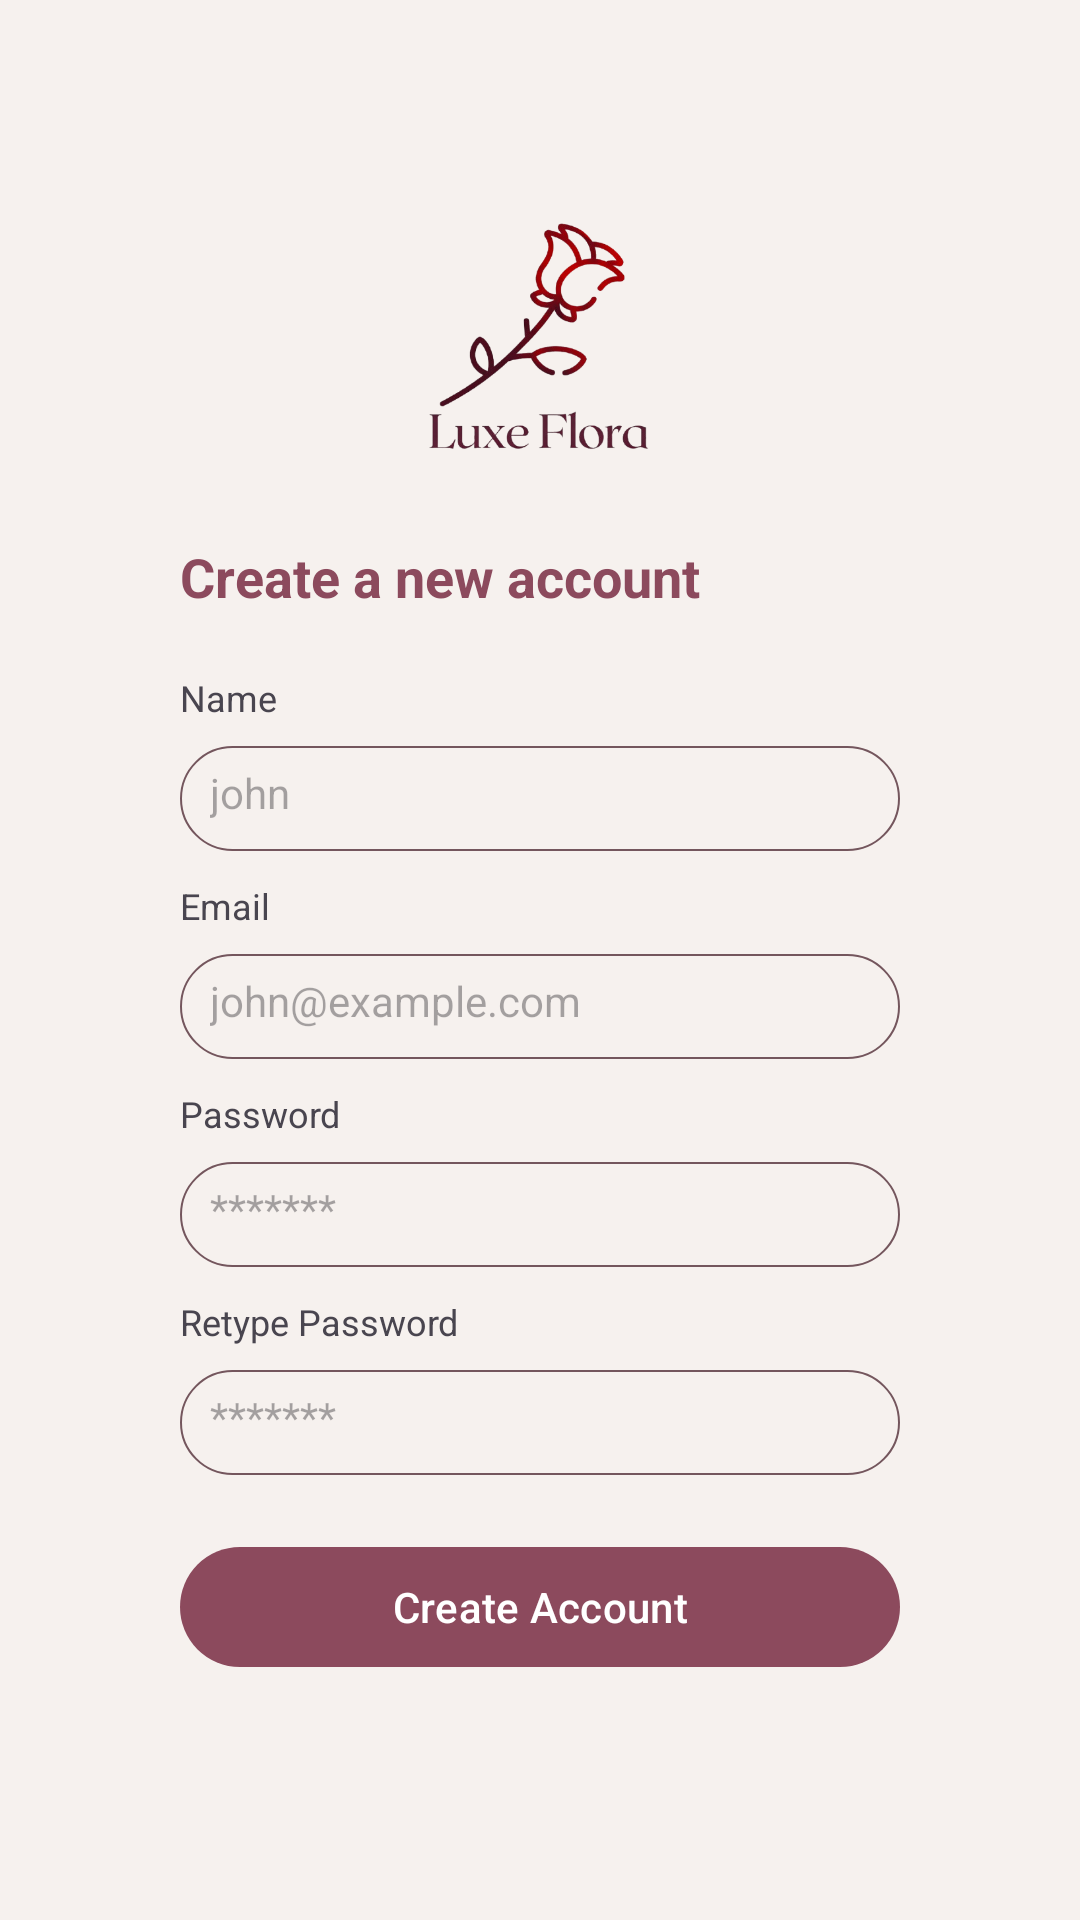

Produce the Android XML layout that renders to this screen, including the resource entries it uses.
<!-- AndroidManifest.xml: application theme Theme.LuxeFlora -->
<!-- res/layout/activity_sign_up.xml -->
<?xml version="1.0" encoding="utf-8"?>
<FrameLayout xmlns:android="http://schemas.android.com/apk/res/android"
    xmlns:app="http://schemas.android.com/apk/res-auto"
    xmlns:tools="http://schemas.android.com/tools"
    android:layout_width="match_parent"
    android:layout_height="match_parent"
    android:background="#F6F1EE"
    tools:context=".activity.SignUpActivity">

    















    


        <LinearLayout
            android:layout_width="match_parent"
            android:layout_height="wrap_content"
            android:orientation="vertical"
            android:layout_gravity="center"
            android:padding="30dp"
            android:layout_margin="30dp"
            android:background="@drawable/login_card_bg"
            android:elevation="8dp">

            <ImageView
                android:layout_width="110dp"
                android:layout_height="110dp"
                android:src="@drawable/app_logo"
                android:layout_gravity="center"/>

            <TextView
                android:layout_width="wrap_content"
                android:layout_height="wrap_content"
                android:text="@string/signup_title"
                android:textSize="18sp"
                android:textStyle="bold"
                android:layout_gravity="start"
                android:layout_marginTop="10dp"
                android:textColor="@color/md_theme_primary"/>

            
            <TextView
                android:layout_width="match_parent"
                android:layout_height="wrap_content"
                android:text="Name"
                android:textSize="12sp"
                android:layout_marginTop="20dp"/>

            <EditText
                android:id="@+id/signup_input_name"
                android:layout_width="match_parent"
                android:layout_height="35dp"
                android:layout_marginTop="8dp"
                android:background="@drawable/custom_input_search"
                android:padding="10dp"
                android:textSize="14sp"
                android:hint="john"/>

            
            <TextView
                android:layout_width="match_parent"
                android:layout_height="wrap_content"
                android:text="Email"
                android:textSize="12sp"
                android:layout_marginTop="10dp"/>

            <EditText
                android:id="@+id/signup_input_email"
                android:layout_width="match_parent"
                android:layout_height="35dp"
                android:layout_marginTop="8dp"
                android:background="@drawable/custom_input_search"
                android:padding="10dp"
                android:textSize="14sp"
                android:hint="john@example.com"
                android:inputType="textEmailAddress"/>

            
            <TextView
                android:layout_width="match_parent"
                android:layout_height="wrap_content"
                android:text="Password"
                android:textSize="12sp"
                android:layout_marginTop="10dp"/>

            <EditText
                android:id="@+id/signup_input_password"
                android:layout_width="match_parent"
                android:layout_height="35dp"
                android:layout_marginTop="8dp"
                android:background="@drawable/custom_input_search"
                android:padding="10dp"
                android:textSize="14sp"
                android:hint="*******"
                android:inputType="textPassword"/>

            
            <TextView
                android:layout_width="match_parent"
                android:layout_height="wrap_content"
                android:text="Retype Password"
                android:textSize="12sp"
                android:layout_marginTop="10dp"/>

            <EditText
                android:id="@+id/signup_input_retype_password"
                android:layout_width="match_parent"
                android:layout_height="35dp"
                android:layout_marginTop="8dp"
                android:textSize="14sp"
                android:background="@drawable/custom_input_search"
                android:padding="10dp"
                android:hint="*******"
                android:inputType="textPassword"/>

            <com.google.android.material.button.MaterialButton
                android:id="@+id/signup_btn_signup"
                android:layout_width="match_parent"
                android:layout_height="wrap_content"
                android:text="@string/text_sign_up"
                android:layout_marginTop="20dp"/>


            <LinearLayout
                android:layout_width="match_parent"
                android:layout_height="wrap_content"
                android:orientation="horizontal"
                android:layout_marginTop="10dp"
                android:layout_marginBottom="15dp">

                <TextView
                    android:layout_width="wrap_content"
                    android:layout_height="wrap_content"
                    android:text="@string/text_sign_in_message"
                    android:textSize="14sp"
                    android:layout_gravity="start"
                    android:layout_marginTop="10dp"
                    />
                <TextView
                    android:id="@+id/signup_btn_signin"
                    android:layout_width="wrap_content"
                    android:layout_height="wrap_content"
                    android:text="Sign In"
                    android:textColor="@color/md_theme_primary"
                    android:textSize="14sp"
                    android:textStyle="bold"
                    android:layout_marginStart="5dp"
                    android:clickable="true"
                    android:focusable="true"
                    android:background="?attr/selectableItemBackgroundBorderless"/>
            </LinearLayout>

        </LinearLayout>



</FrameLayout>
<!-- resources referenced by this layout -->
<resources>
  <color name="md_theme_primary">#8C4A5D</color>
  <!-- drawable custom_input_search (drawable) -->
  <?xml version="1.0" encoding="utf-8"?>
  <selector xmlns:android="http://schemas.android.com/apk/res/android">
      <item>
          <shape android:shape="rectangle">
              <stroke android:color="@color/md_theme_secondary" android:width="0.6dp"/>
              <corners android:radius="20dp"/>
  
          </shape>
      </item>
  </selector>
  <string name="signup_title">Create a new account</string>
  <string name="text_sign_in_message">Already have an account?</string>
  <string name="text_sign_up">Create Account</string>
  <color name="md_theme_secondary">#74565D</color>
  <color name="md_theme_onPrimary">#FFFFFF</color>
  <color name="md_theme_primaryContainer">#FFD9E1</color>
  <color name="md_theme_onPrimaryContainer">#703346</color>
  <color name="md_theme_onSecondary">#FFFFFF</color>
  <color name="md_theme_secondaryContainer">#FFD9E1</color>
  <color name="md_theme_onSecondaryContainer">#5B3F46</color>
  <color name="md_theme_tertiary">#7B5734</color>
  <color name="md_theme_onTertiary">#FFFFFF</color>
  <color name="md_theme_tertiaryContainer">#FFDCBF</color>
  <color name="md_theme_onTertiaryContainer">#61401F</color>
  <color name="md_theme_error">#BA1A1A</color>
  <color name="md_theme_onError">#FFFFFF</color>
  <color name="md_theme_errorContainer">#FFDAD6</color>
  <color name="md_theme_onErrorContainer">#93000A</color>
  <color name="md_theme_background">#FFF8F8</color>
  <color name="md_theme_onBackground">#22191B</color>
  <color name="md_theme_surface">#FFF8F8</color>
  <color name="md_theme_onSurface">#22191B</color>
  <color name="md_theme_surfaceVariant">#F3DDE1</color>
  <color name="md_theme_onSurfaceVariant">#514346</color>
  <color name="md_theme_outline">#847376</color>
  <color name="md_theme_outlineVariant">#D6C2C5</color>
  <color name="md_theme_inverseSurface">#382E30</color>
  <color name="md_theme_inverseOnSurface">#FEEDEF</color>
  <color name="md_theme_inversePrimary">#FFB1C5</color>
  <color name="md_theme_primaryFixed">#FFD9E1</color>
  <color name="md_theme_onPrimaryFixed">#3A071B</color>
  <color name="md_theme_primaryFixedDim">#FFB1C5</color>
  <color name="md_theme_onPrimaryFixedVariant">#703346</color>
  <color name="md_theme_secondaryFixed">#FFD9E1</color>
  <color name="md_theme_onSecondaryFixed">#2B151B</color>
  <color name="md_theme_secondaryFixedDim">#E3BDC5</color>
  <color name="md_theme_onSecondaryFixedVariant">#5B3F46</color>
  <color name="md_theme_tertiaryFixed">#FFDCBF</color>
  <color name="md_theme_onTertiaryFixed">#2D1600</color>
  <color name="md_theme_tertiaryFixedDim">#EEBD92</color>
  <color name="md_theme_onTertiaryFixedVariant">#61401F</color>
  <color name="md_theme_surfaceDim">#E6D6D8</color>
  <color name="md_theme_surfaceBright">#FFF8F8</color>
  <color name="md_theme_surfaceContainerLowest">#FFFFFF</color>
  <color name="md_theme_surfaceContainerLow">#FFF0F2</color>
  <color name="md_theme_surfaceContainer">#FBEAEC</color>
  <color name="md_theme_surfaceContainerHigh">#F5E4E6</color>
  <color name="md_theme_surfaceContainerHighest">#EFDFE1</color>
</resources>
